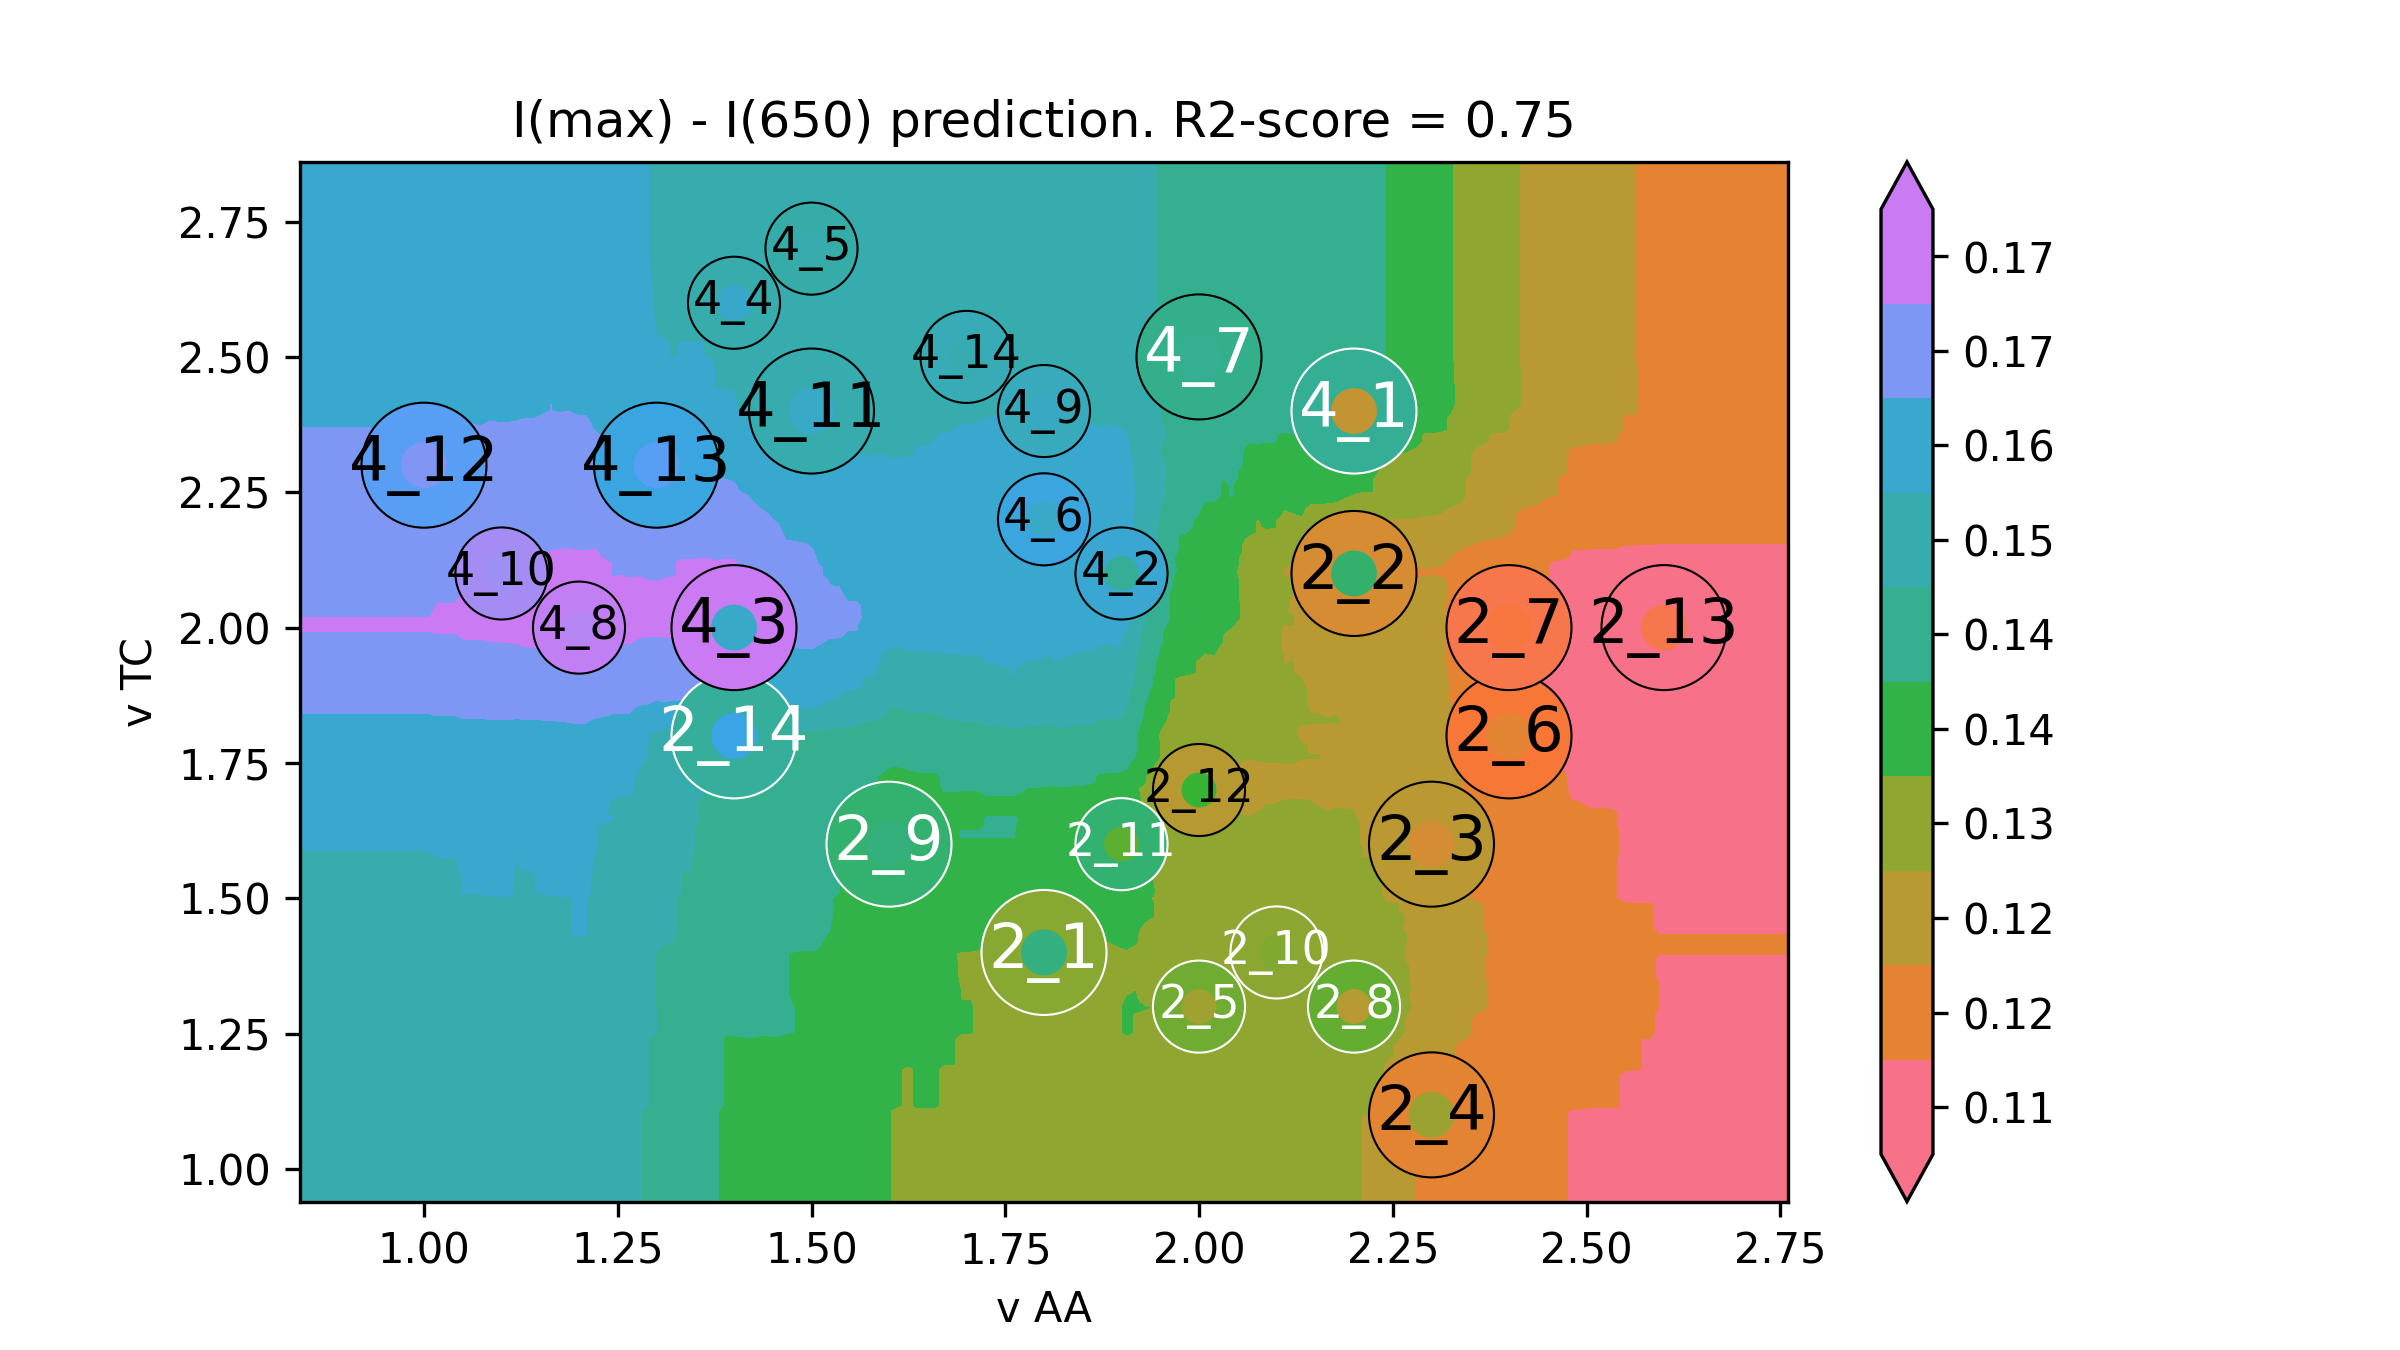

Values plotted in this chart, from the file beside it:
v AA, v TC, I(max) - I(650)
0.68, 0.78, 0.1512
0.6913, 0.78, 0.1512
0.7025, 0.78, 0.1512
0.7138, 0.78, 0.1512
0.725, 0.78, 0.1512
0.7363, 0.78, 0.1512
0.7475, 0.78, 0.1512
0.7588, 0.78, 0.1512
0.7701, 0.78, 0.1512
0.7813, 0.78, 0.1512
0.7926, 0.78, 0.1512
0.8038, 0.78, 0.1512
0.8151, 0.78, 0.1512
0.8263, 0.78, 0.1512
0.8376, 0.78, 0.1512
0.8488, 0.78, 0.1512
0.8601, 0.78, 0.1512
0.8714, 0.78, 0.1512
0.8826, 0.78, 0.1512
0.8939, 0.78, 0.1512
0.9051, 0.78, 0.1512
0.9164, 0.78, 0.1512
0.9276, 0.78, 0.1512
0.9389, 0.78, 0.1512
0.9502, 0.78, 0.1512
0.9614, 0.78, 0.1512
0.9727, 0.78, 0.1512
0.9839, 0.78, 0.1512
0.9952, 0.78, 0.1512
1.006, 0.78, 0.1512
1.018, 0.78, 0.1515
1.029, 0.78, 0.1515
1.04, 0.78, 0.1515
1.051, 0.78, 0.152
1.063, 0.78, 0.152
1.074, 0.78, 0.152
1.085, 0.78, 0.1522
1.096, 0.78, 0.1522
1.108, 0.78, 0.1523
1.119, 0.78, 0.1514
1.13, 0.78, 0.1515
1.142, 0.78, 0.1516
1.153, 0.78, 0.1517
1.164, 0.78, 0.1519
1.175, 0.78, 0.1521
1.187, 0.78, 0.1522
1.198, 0.78, 0.1522
1.209, 0.78, 0.1522
1.22, 0.78, 0.151
1.232, 0.78, 0.1507
1.243, 0.78, 0.1494
1.254, 0.78, 0.1488
1.265, 0.78, 0.1488
1.277, 0.78, 0.1482
1.288, 0.78, 0.1476
1.299, 0.78, 0.146
1.31, 0.78, 0.145
1.322, 0.78, 0.1447
1.333, 0.78, 0.1437
1.344, 0.78, 0.1437
... 39,940 more rows
